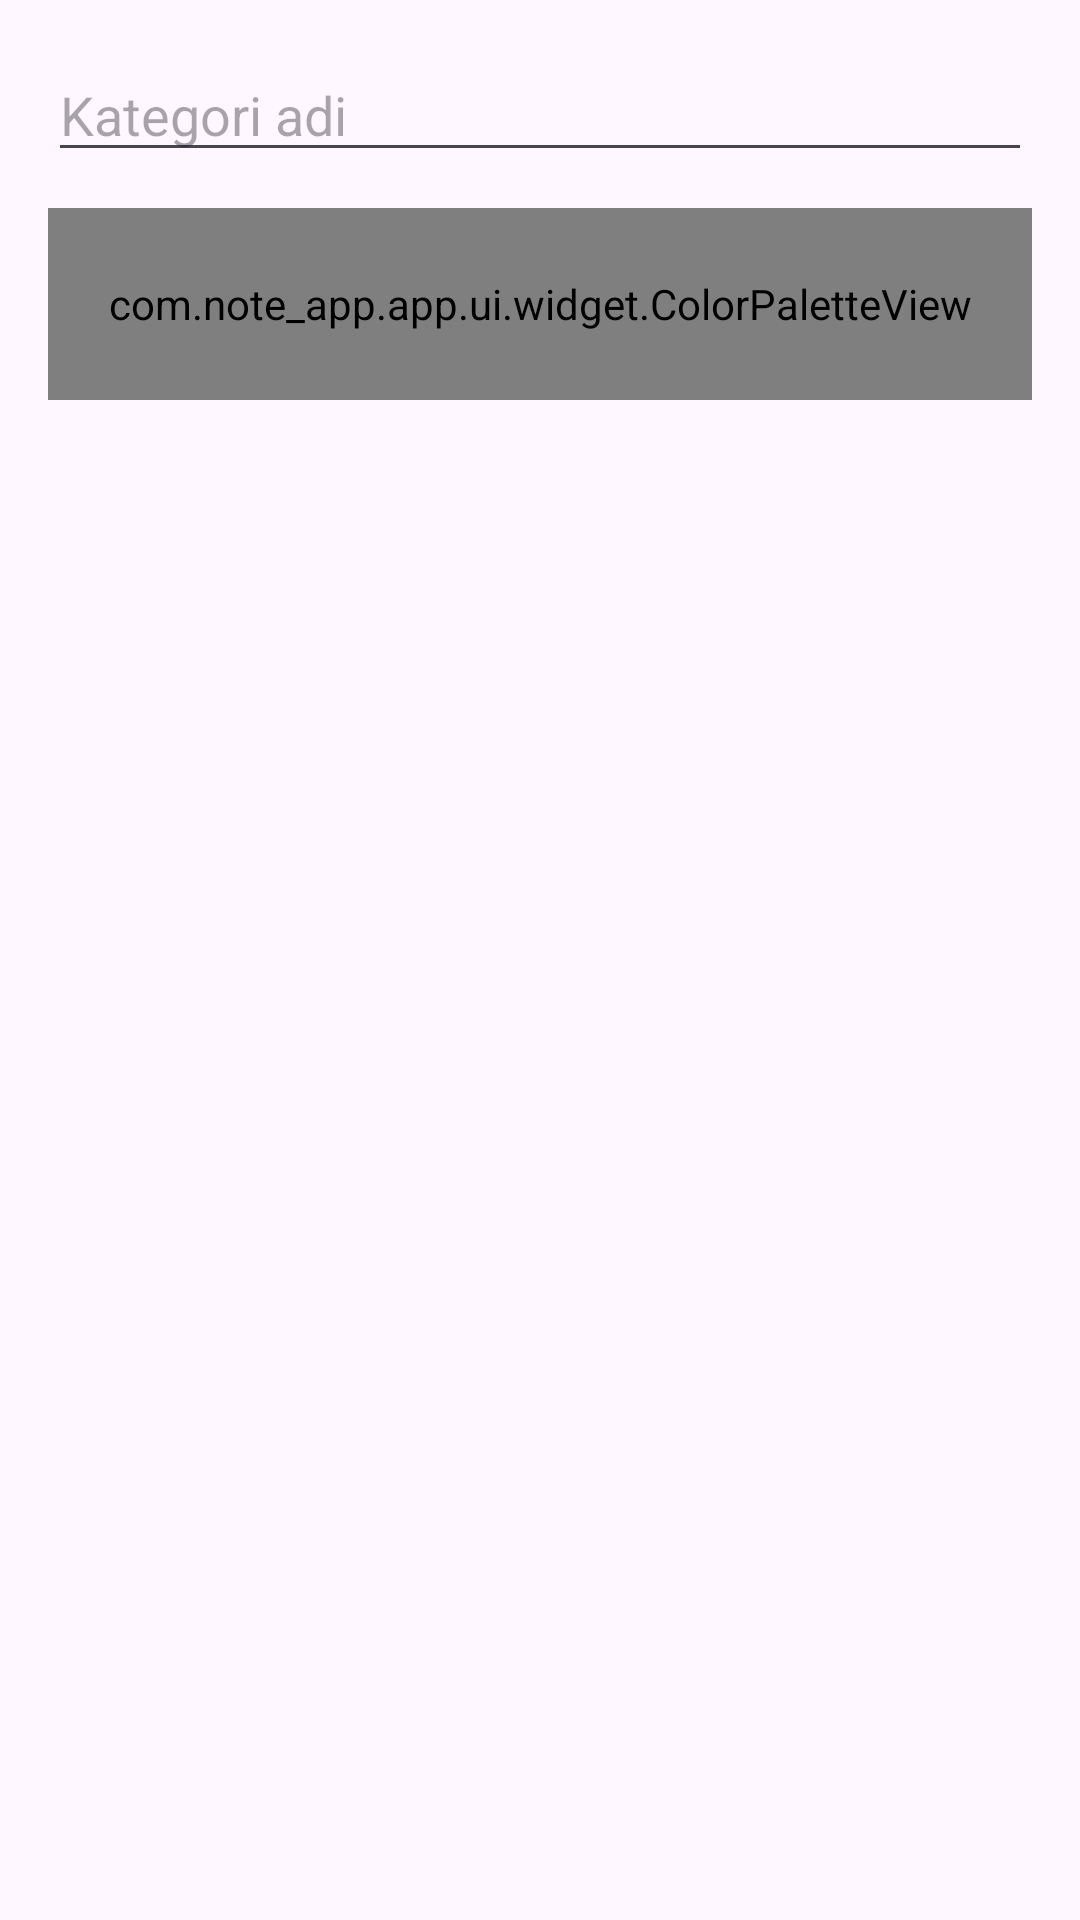

Layout XML and referenced resources for this Android screen:
<!-- AndroidManifest.xml: application theme Theme.Notes -->
<!-- res/layout/dialog_new_category.xml -->
<?xml version="1.0" encoding="utf-8"?>
<LinearLayout xmlns:android="http://schemas.android.com/apk/res/android"
    android:layout_width="match_parent"
    android:layout_height="wrap_content"
    android:orientation="vertical"
    android:padding="16dp">

    <EditText
        android:id="@+id/field_name"
        android:layout_width="match_parent"
        android:layout_height="wrap_content"
        android:hint="Kategori adi"
        android:inputType="textCapWords" />

    <com.note_app.app.ui.widget.ColorPaletteView
        android:id="@+id/palette"
        android:layout_width="match_parent"
        android:layout_height="64dp"
        android:layout_marginTop="12dp" />
</LinearLayout>
<!-- resources referenced by this layout -->
<resources>
  <style name="Theme.Notes" parent="Base.Theme.Notes" />
  <style name="Base.Theme.Notes" parent="Theme.Material3.DayNight.NoActionBar">
          
          <item name="colorPrimary">@color/color_primary</item>
      </style>
  <color name="color_primary">#6200EE</color>
</resources>
